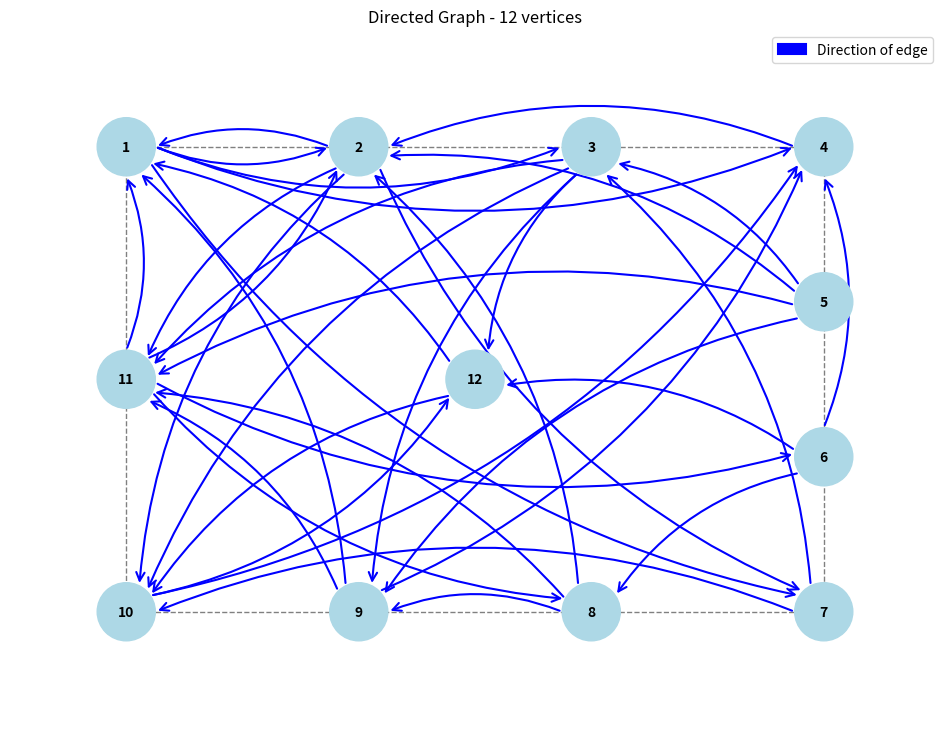
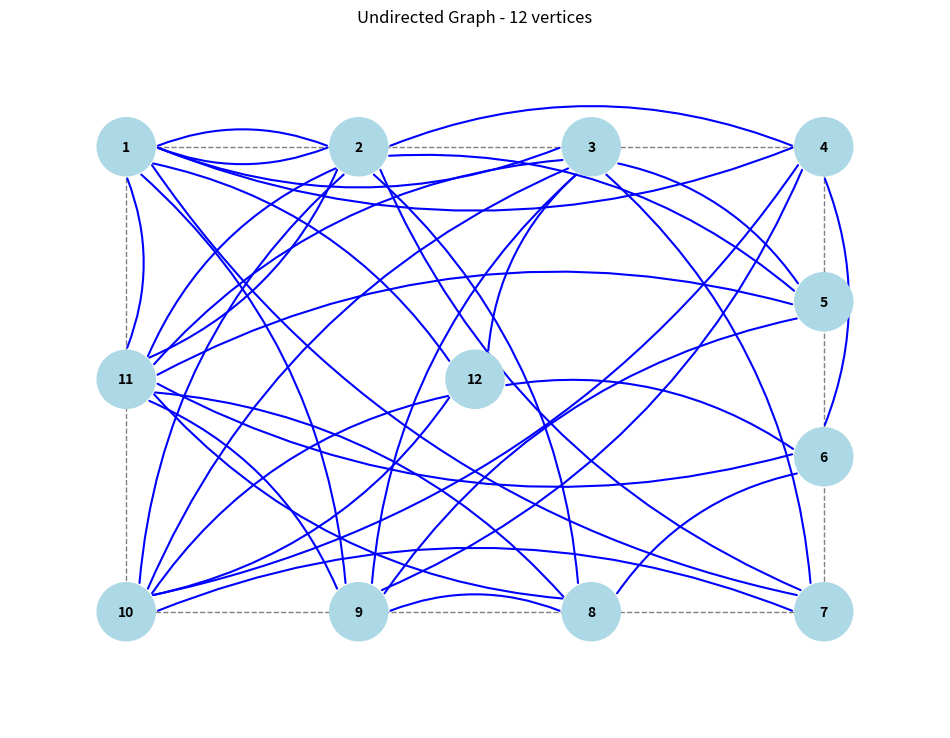

Reproduce these figures in Python, in order.
import numpy as np
import matplotlib.pyplot as plt
import matplotlib.patches as patches

def generate_adjacency_matrix(n, variant_number):
    """Generate directed adjacency matrix based on variant number"""
    np.random.seed(variant_number)
    T = np.random.random((n, n)) * 2.0
    
    n3 = 2
    n4 = 9
    k = 1.0 - n3 * 0.02 - n4 * 0.005 - 0.25
    
    A = np.zeros((n, n), dtype=int)
    for i in range(n):
        for j in range(n):
            A[i, j] = 1 if T[i, j] * k >= 1.0 else 0
    
    return A

def get_undirected_matrix(directed_matrix):
    """Convert directed adjacency matrix to undirected"""
    n = directed_matrix.shape[0]
    undirected_matrix = np.zeros((n, n), dtype=int)
    
    for i in range(n):
        for j in range(n):
            if directed_matrix[i, j] == 1:
                undirected_matrix[i, j] = 1
                undirected_matrix[j, i] = 1
    
    return undirected_matrix

def get_vertex_positions(n, n4):
    """Get vertex positions based on n4 value"""
    positions = np.zeros((n, 2))
    
    if n4 in [8, 9]:
        width, height = 12, 8
        positions[n-1] = [0, 0]
        
        perimeter_vertices = n - 1
        sides = [0, 0, 0, 0]
        remaining = perimeter_vertices - 4
        
        for i in range(remaining):
            sides[i % 4] += 1
        
        vertex_index = 0
        
        positions[vertex_index] = [-width/2, height/2]
        vertex_index += 1
        
        for i in range(sides[0]):
            x = -width/2 + (i+1) * width / (sides[0]+1)
            positions[vertex_index] = [x, height/2]
            vertex_index += 1
        
        positions[vertex_index] = [width/2, height/2]
        vertex_index += 1
        
        for i in range(sides[1]):
            y = height/2 - (i+1) * height / (sides[1]+1)
            positions[vertex_index] = [width/2, y]
            vertex_index += 1
        
        positions[vertex_index] = [width/2, -height/2]
        vertex_index += 1
        
        for i in range(sides[2]):
            x = width/2 - (i+1) * width / (sides[2]+1)
            positions[vertex_index] = [x, -height/2]
            vertex_index += 1
        
        positions[vertex_index] = [-width/2, -height/2]
        vertex_index += 1
        
        for i in range(sides[3]):
            y = -height/2 + (i+1) * height / (sides[3]+1)
            positions[vertex_index] = [-width/2, y]
            vertex_index += 1
    
    return positions

def draw_edge(ax, start, end, is_directed=True, color='blue', linewidth=1.5):
    """Draw an edge between two vertices"""
    dx = end[0] - start[0]
    dy = end[1] - start[1]
    
    dist = np.sqrt(dx**2 + dy**2)
    if dist < 0.001:
        return
    
    vertex_radius = 0.5
    ratio = vertex_radius / dist
    start_x = start[0] + dx * ratio
    start_y = start[1] + dy * ratio
    end_x = end[0] - dx * ratio
    end_y = end[1] - dy * ratio
    
    rad = 0.2
    
    if is_directed:
        arrow = patches.FancyArrowPatch(
            (start_x, start_y), (end_x, end_y),
            arrowstyle='->',
            color=color,
            linewidth=linewidth,
            connectionstyle=f'arc3,rad={rad}',
            mutation_scale=15
        )
    else:
        arrow = patches.FancyArrowPatch(
            (start_x, start_y), (end_x, end_y),
            arrowstyle='-',
            color=color,
            linewidth=linewidth,
            connectionstyle=f'arc3,rad={rad}'
        )
    
    ax.add_patch(arrow)

def draw_graph(directed_matrix, positions, is_directed=True):
    """Draw a graph based on adjacency matrix and vertex positions"""
    n = directed_matrix.shape[0]
    
    fig, ax = plt.subplots(figsize=(12, 10))
    
    rect = patches.Rectangle((-6, -4), 12, 8, linewidth=1, edgecolor='gray', 
                            facecolor='none', linestyle='--')
    ax.add_patch(rect)
    
    for i in range(n):
        for j in range(n):
            if directed_matrix[i, j] == 1:
                draw_edge(ax, positions[i], positions[j], is_directed, color='blue')
    
    for i, pos in enumerate(positions):
        circle = plt.Circle(pos, 0.5, fill=True, color='lightblue', edgecolor='blue')
        ax.add_patch(circle)
        
        ax.text(pos[0], pos[1], str(i+1), horizontalalignment='center', 
                verticalalignment='center', fontsize=10, color='black', fontweight='bold')
    
    ax.set_aspect('equal')
    margin = 2
    ax.set_xlim(min(positions[:, 0])-margin, max(positions[:, 0])+margin)
    ax.set_ylim(min(positions[:, 1])-margin, max(positions[:, 1])+margin)
    
    graph_type = "Directed" if is_directed else "Undirected"
    plt.title(f"{graph_type} Graph - {n} vertices")
    
    if is_directed:
        arrow_legend = patches.FancyArrowPatch((0, 0), (1, 0), 
                                             arrowstyle='->', color='blue',
                                             linewidth=1.5, 
                                             connectionstyle='arc3,rad=0')
        ax.legend([arrow_legend], ['Direction of edge'], loc='upper right')
    
    plt.axis('off')
    return fig, ax

def print_matrix(matrix, title):
    """Print the adjacency matrix in a readable format"""
    print(f"\n{title}:")
    for row in matrix:
        print(" ".join(map(str, row)))

def main():
    variant_number = 4229
    n3 = 2
    n4 = 9
    n = 10 + n3
    
    print(f"Variant number: {variant_number}")
    print(f"Number of vertices n = 10 + {n3} = {n}")
    print(f"Vertex placement: Rectangular with vertex in center (n4 = {n4})")
    
    directed_matrix = generate_adjacency_matrix(n, variant_number)
    undirected_matrix = get_undirected_matrix(directed_matrix)
    
    print_matrix(directed_matrix, f"Directed Graph Adjacency Matrix ({n}x{n})")
    print_matrix(undirected_matrix, f"Undirected Graph Adjacency Matrix ({n}x{n})")
    
    positions = get_vertex_positions(n, n4)
    
    fig_dir, ax_dir = draw_graph(directed_matrix, positions, is_directed=True)
    plt.savefig('directed_graph.png')

    fig_undir, ax_undir = draw_graph(directed_matrix, positions, is_directed=False)
    plt.savefig('undirected_graph.png')
    
    plt.show()

if __name__ == "__main__":
    main()